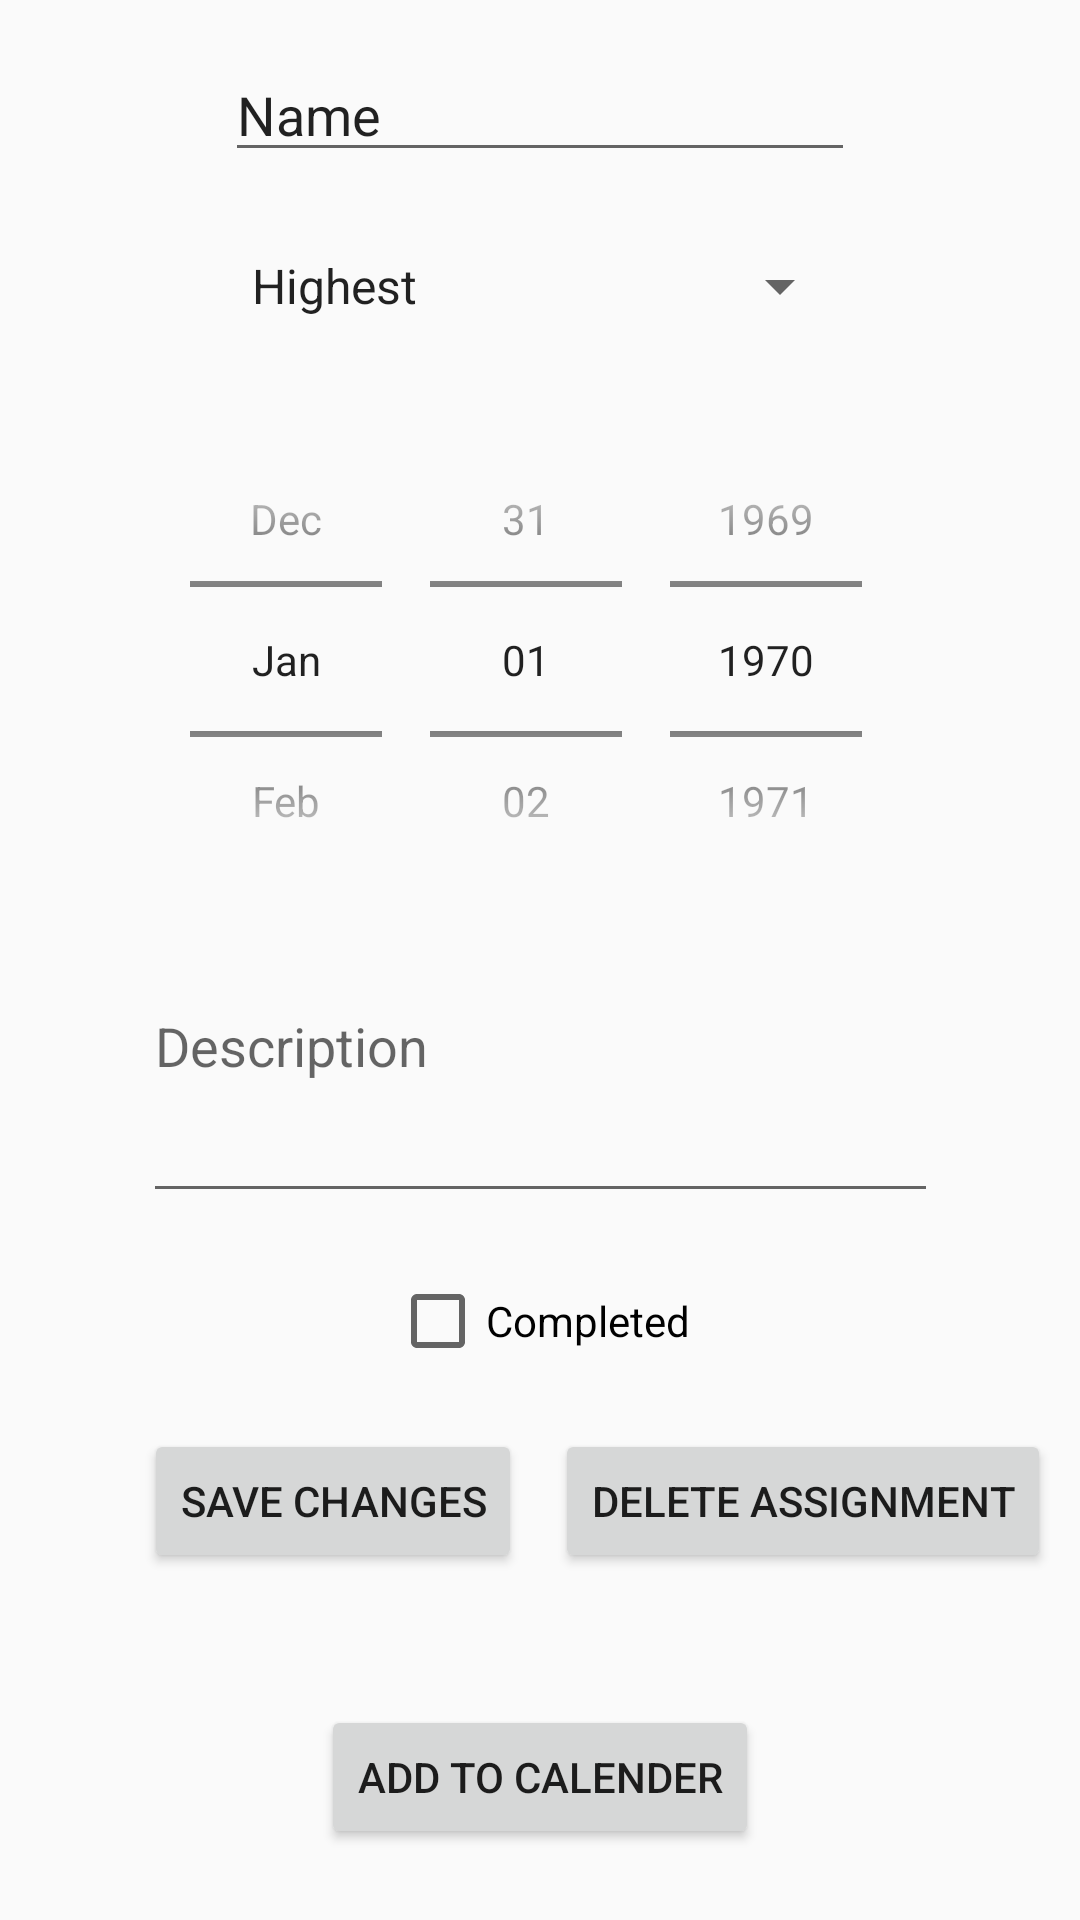

Produce the Android XML layout that renders to this screen, including the resource entries it uses.
<!-- AndroidManifest.xml: application theme AppTheme -->
<!-- res/layout/activity_single_assignment.xml -->
<?xml version="1.0" encoding="utf-8"?>
<androidx.constraintlayout.widget.ConstraintLayout xmlns:android="http://schemas.android.com/apk/res/android"
    xmlns:app="http://schemas.android.com/apk/res-auto"
    xmlns:tools="http://schemas.android.com/tools"
    android:layout_width="match_parent"
    android:layout_height="match_parent"
    tools:context=".singleAssignment">

    <EditText
        android:id="@+id/etmlDescription"
        android:layout_width="265dp"
        android:layout_height="78dp"
        android:layout_marginTop="20dp"
        android:ems="10"
        android:gravity="start|top"
        android:hint="@string/description"
        android:inputType="textMultiLine"
        app:layout_constraintEnd_toEndOf="parent"
        app:layout_constraintStart_toStartOf="parent"
        app:layout_constraintTop_toBottomOf="@+id/spDatePicker"
        android:autofillHints="" />

    <DatePicker
        android:id="@+id/spDatePicker"
        android:layout_width="265dp"
        android:layout_height="173dp"
        android:layout_marginTop="20dp"
        android:calendarViewShown="false"
        android:datePickerMode="spinner"
        app:layout_constraintEnd_toEndOf="parent"
        app:layout_constraintHorizontal_bias="0.496"
        app:layout_constraintStart_toStartOf="parent"
        app:layout_constraintTop_toBottomOf="@+id/spImportance" />

    <Spinner
        android:id="@+id/spImportance"
        android:layout_width="208dp"
        android:layout_height="36dp"
        android:layout_marginTop="20dp"
        android:entries="@array/ASSIGNMENT_IMPORTANCE"
        app:layout_constraintEnd_toEndOf="parent"
        app:layout_constraintStart_toStartOf="parent"
        app:layout_constraintTop_toBottomOf="@+id/tvTitle" />

    <EditText
        android:id="@+id/tvTitle"
        android:layout_width="wrap_content"
        android:layout_height="wrap_content"
        android:layout_marginTop="16dp"
        android:autofillHints=""
        android:ems="10"
        android:hint="@string/assignment_title"
        android:inputType="textPersonName"
        android:text="@string/name"
        app:layout_constraintEnd_toEndOf="parent"
        app:layout_constraintStart_toStartOf="parent"
        app:layout_constraintTop_toTopOf="parent" />

    <CheckBox
        android:id="@+id/cbCompleted"
        android:layout_width="wrap_content"
        android:layout_height="wrap_content"
        android:layout_marginTop="20dp"
        android:text="@string/completed"
        app:layout_constraintEnd_toEndOf="parent"
        app:layout_constraintStart_toStartOf="parent"
        app:layout_constraintTop_toBottomOf="@+id/etmlDescription" />

    <Button
        android:id="@+id/btnSave"
        android:layout_width="wrap_content"
        android:layout_height="wrap_content"
        android:layout_marginStart="48dp"
        android:layout_marginTop="20dp"
        android:text="@string/save_changes"
        app:layout_constraintStart_toStartOf="parent"
        app:layout_constraintTop_toBottomOf="@+id/cbCompleted" />

    <Button
        android:id="@+id/btnAddToCalender"
        android:layout_width="wrap_content"
        android:layout_height="wrap_content"
        android:layout_marginTop="44dp"
        android:text="@string/add_to_calender"
        app:layout_constraintEnd_toEndOf="parent"
        app:layout_constraintStart_toStartOf="parent"
        app:layout_constraintTop_toBottomOf="@+id/btnSave" />

    <Button
        android:id="@+id/btnDelete"
        android:layout_width="wrap_content"
        android:layout_height="wrap_content"
        android:layout_marginTop="20dp"
        android:text="@string/delete_assignment"
        app:layout_constraintEnd_toEndOf="parent"
        app:layout_constraintHorizontal_bias="0.532"
        app:layout_constraintStart_toEndOf="@+id/btnSave"
        app:layout_constraintTop_toBottomOf="@+id/cbCompleted" />
</androidx.constraintlayout.widget.ConstraintLayout>
<!-- resources referenced by this layout -->
<resources>
  <string-array name="ASSIGNMENT_IMPORTANCE">
          <item name="Highest">Highest</item>
          <item name="High">High</item>
          <item name="Medium">Medium</item>
          <item name="Low">Low</item>
          <item name="Lowest">Lowest</item>
      </string-array>
  <string name="add_to_calender">Add To Calender</string>
  <string name="assignment_title">Assignment Title</string>
  <string name="completed">Completed</string>
  <string name="delete_assignment">Delete Assignment</string>
  <string name="description">Description</string>
  <string name="name">Name</string>
  <string name="save_changes">Save Changes</string>
  <style name="AppTheme" parent="Theme.AppCompat.Light.DarkActionBar">
          
          <item name="colorPrimary">@color/colorPrimary</item>
          <item name="colorPrimaryDark">@color/colorPrimaryDark</item>
          <item name="colorAccent">@color/colorAccent</item>
      </style>
  <color name="colorPrimary">#6200EE</color>
  <color name="colorPrimaryDark">#3700B3</color>
  <color name="colorAccent">#03DAC5</color>
</resources>
